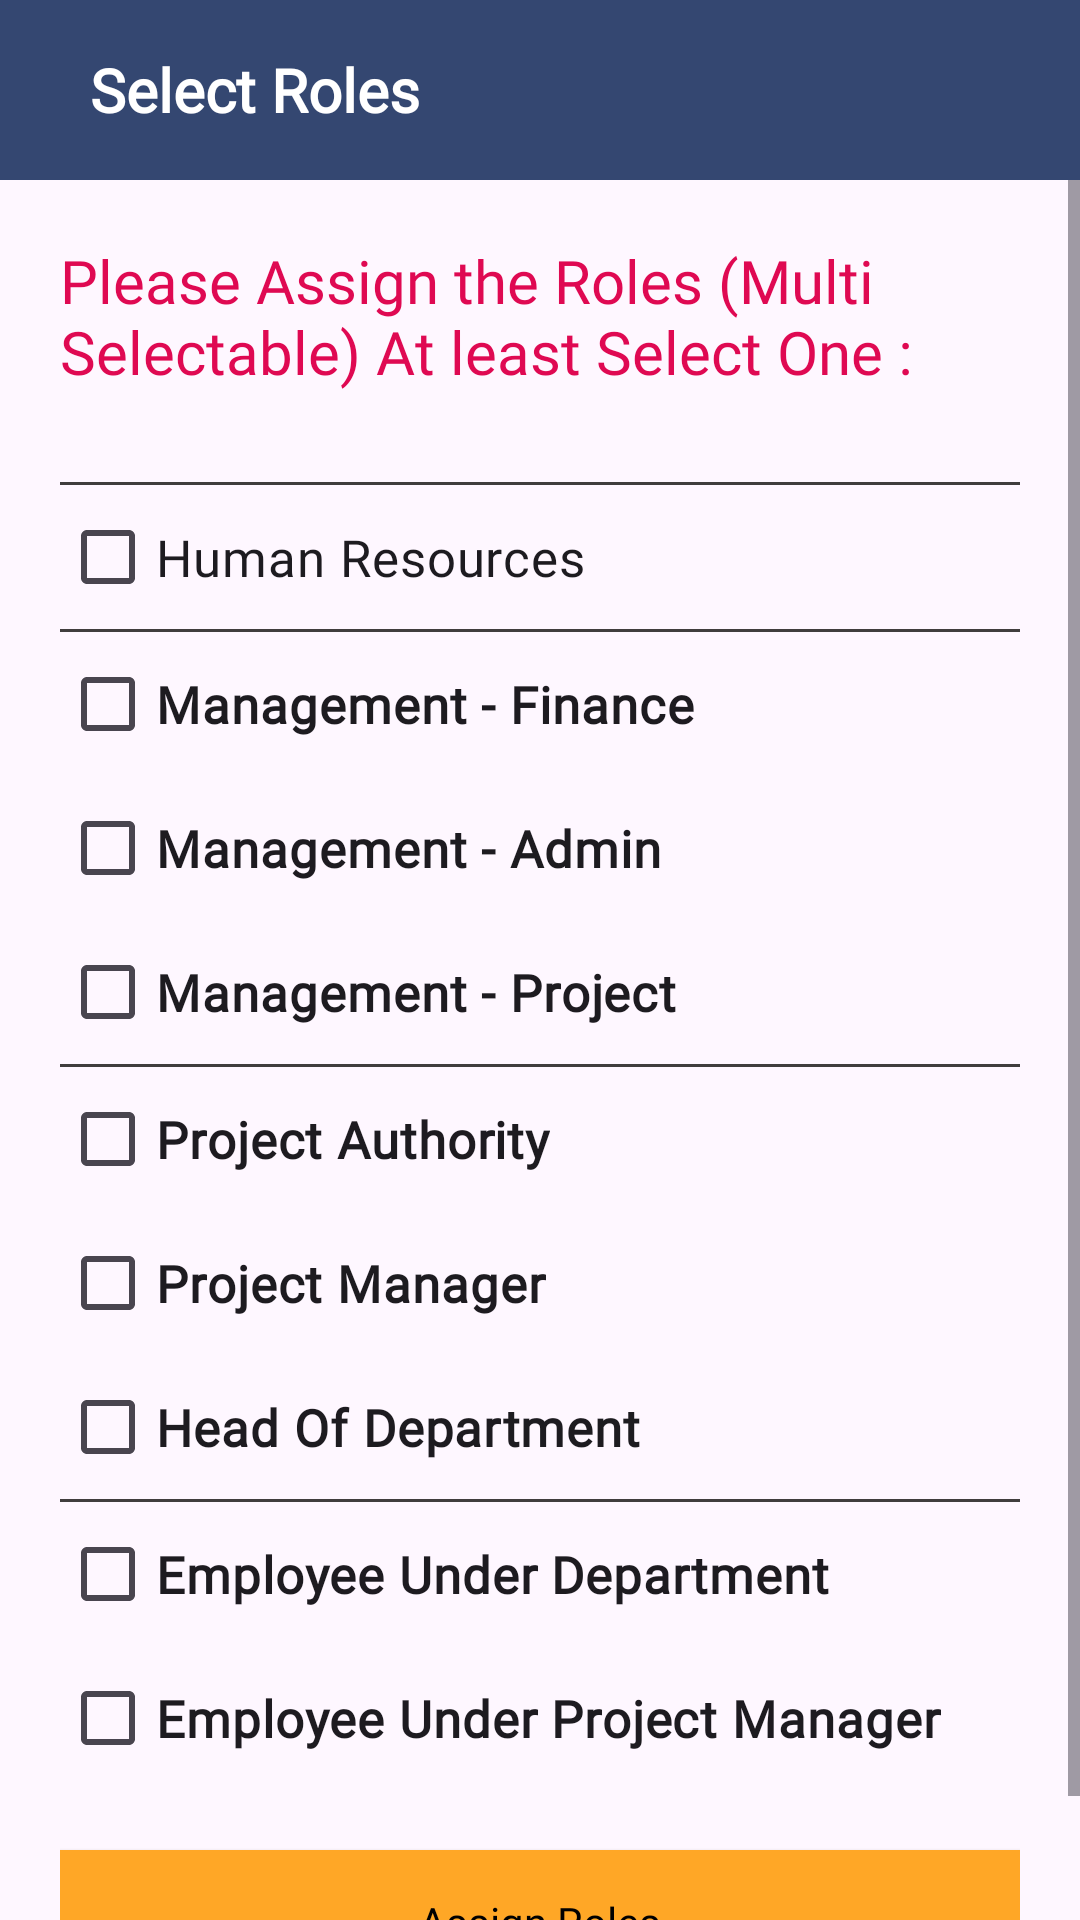

Write the Android layout XML for this screen, with the resource values it uses.
<!-- AndroidManifest.xml: application theme Theme.MiscosUIProject -->
<!-- res/layout/fragment_select_role.xml -->
<?xml version="1.0" encoding="utf-8"?>
<FrameLayout xmlns:android="http://schemas.android.com/apk/res/android"
    xmlns:tools="http://schemas.android.com/tools"
    android:layout_width="match_parent"
    android:layout_height="match_parent"
    tools:context=".SelectRoleFragment">

    <RelativeLayout
        android:layout_width="match_parent"
        android:layout_height="match_parent">

        <RelativeLayout
            android:id="@+id/toolbar"
            android:layout_width="match_parent"
            android:layout_height="60dp"
            android:background="#344771"
            android:orientation="horizontal"
            android:padding="10dp">

            <ImageView
                android:id="@+id/close"
                android:layout_width="20dp"
                android:layout_height="20dp"
                android:layout_alignParentRight="true"
                android:layout_marginTop="8dp"
                android:src="@drawable/close" />

            <TextView
                android:id="@+id/heading"
                android:layout_width="wrap_content"
                android:layout_height="wrap_content"
                android:layout_centerVertical="true"
                android:layout_marginStart="20dp"
                android:text="Select Roles"
                android:fontFamily="@font/roboto_bold"

                android:textColor="@color/white"
                android:textSize="20sp"
                android:textStyle="bold"
                android:visibility="visible" />

        </RelativeLayout>
        <ScrollView
            android:layout_below="@id/toolbar"
            android:layout_width="match_parent"
            android:layout_height="match_parent">

        <RelativeLayout
            android:layout_width="match_parent"
            android:layout_height="match_parent"
            android:layout_below="@id/toolbar">

            <LinearLayout
                android:layout_width="match_parent"
                android:layout_height="match_parent"
                android:layout_marginHorizontal="20dp"
                android:layout_marginTop="10dp"
                android:orientation="vertical">
                <TextView
                    android:layout_width="wrap_content"
                    android:layout_height="wrap_content"
                    android:layout_marginTop="10dp"
                    android:textSize="20dp"
                    android:textColor="#DF0952"
                    android:fontFamily="@font/roboto_medium"

                    android:layout_marginBottom="10dp"
                    android:text="Please Assign the Roles (Multi Selectable) At least Select One : "
                    />
                <View
                    android:layout_width="match_parent"
                    android:layout_height="1dp"
                    android:background="#403D3D"
                    android:layout_marginTop="20dp"
                    />
                <CheckBox
                    android:id="@+id/checkbox1"
                    android:layout_width="wrap_content"
                    android:layout_height="wrap_content"
                    android:checked="false"
                    android:fontFamily="@font/roboto_bold"
                    android:textSize="17dp"
                    android:text="Human Resources" />
                <View
                    android:layout_width="match_parent"
                    android:layout_height="1dp"
                    android:background="#403D3D"
                    />
                <CheckBox
                    android:id="@+id/checkbox2"
                    android:layout_width="wrap_content"
                    android:layout_height="wrap_content"
                    android:checked="false"
                    android:textStyle="bold"
                    android:textSize="17dp"
                    android:fontFamily="@font/roboto_bold"

                    android:text="Management - Finance" />

                <CheckBox
                    android:id="@+id/checkbox3"
                    android:layout_width="wrap_content"
                    android:layout_height="wrap_content"
                    android:checked="false"
                    android:textStyle="bold"
                    android:textSize="17dp"
                    android:fontFamily="@font/roboto_bold"

                    android:text="Management - Admin" />

                <CheckBox
                    android:id="@+id/checkbox4"
                    android:layout_width="wrap_content"
                    android:layout_height="wrap_content"
                    android:checked="false"
                    android:textStyle="bold"
                    android:textSize="17dp"
                    android:fontFamily="@font/roboto_bold"

                    android:text="Management - Project" />
                <View
                    android:layout_width="match_parent"
                    android:layout_height="1dp"
                    android:background="#403D3D"
                    />
                <CheckBox
                    android:id="@+id/checkbox5"
                    android:layout_width="wrap_content"
                    android:layout_height="wrap_content"
                    android:checked="false"
                    android:fontFamily="@font/roboto_bold"

                    android:textStyle="bold"
                    android:textSize="17dp"
                    android:text="Project Authority" />

                <CheckBox
                    android:id="@+id/checkbox6"
                    android:layout_width="wrap_content"
                    android:layout_height="wrap_content"
                    android:checked="false"
                    android:textStyle="bold"
                    android:textSize="17dp"
                    android:fontFamily="@font/roboto_bold"

                    android:text="Project Manager" />

                <CheckBox
                    android:id="@+id/checkbox7"
                    android:layout_width="wrap_content"
                    android:layout_height="wrap_content"
                    android:checked="false"
                    android:textStyle="bold"
                    android:fontFamily="@font/roboto_bold"

                    android:textSize="17dp"
                    android:text="Head Of Department" />
                <View
                    android:layout_width="match_parent"
                    android:layout_height="1dp"
                    android:background="#403D3D"
                    />
                <CheckBox
                    android:id="@+id/checkbox8"
                    android:layout_width="wrap_content"
                    android:layout_height="wrap_content"
                    android:checked="false"
                    android:fontFamily="@font/roboto_bold"

                    android:textStyle="bold"
                    android:textSize="17dp"
                    android:text="Employee Under Department" />

                <CheckBox
                    android:id="@+id/checkbox9"
                    android:layout_width="wrap_content"
                    android:layout_height="wrap_content"
                    android:checked="false"
                    android:fontFamily="@font/roboto_bold"

                    android:textStyle="bold"
                    android:textSize="17dp"
                    android:text="Employee Under Project Manager" />



                <androidx.appcompat.widget.AppCompatButton
                    android:layout_width="match_parent"
                    android:layout_height="wrap_content"
                    android:id="@+id/assignRolesBtn"
                    android:text="Assign Roles"
                    android:layout_marginTop="20dp"
                    android:fontFamily="@font/roboto_bold"

                    android:layout_marginBottom="20dp"
                    android:background="@color/orange_400"
                    android:textAllCaps="false"
                    android:textColor="@color/black" />
            </LinearLayout>
        </RelativeLayout>
        

        </ScrollView>
    </RelativeLayout>

</FrameLayout>
<!-- resources referenced by this layout -->
<resources>
  <color name="black">#FF000000</color>
  <color name="orange_400">#FFA726</color>
  <color name="white">#FFFFFFFF</color>
  <style name="Theme.MiscosUIProject" parent="Base.Theme.MiscosUIProject" />
  <style name="Base.Theme.MiscosUIProject" parent="Theme.Material3.DayNight.NoActionBar">
          
          <item name="android:statusBarColor">@color/black</item>
  
      </style>
</resources>
